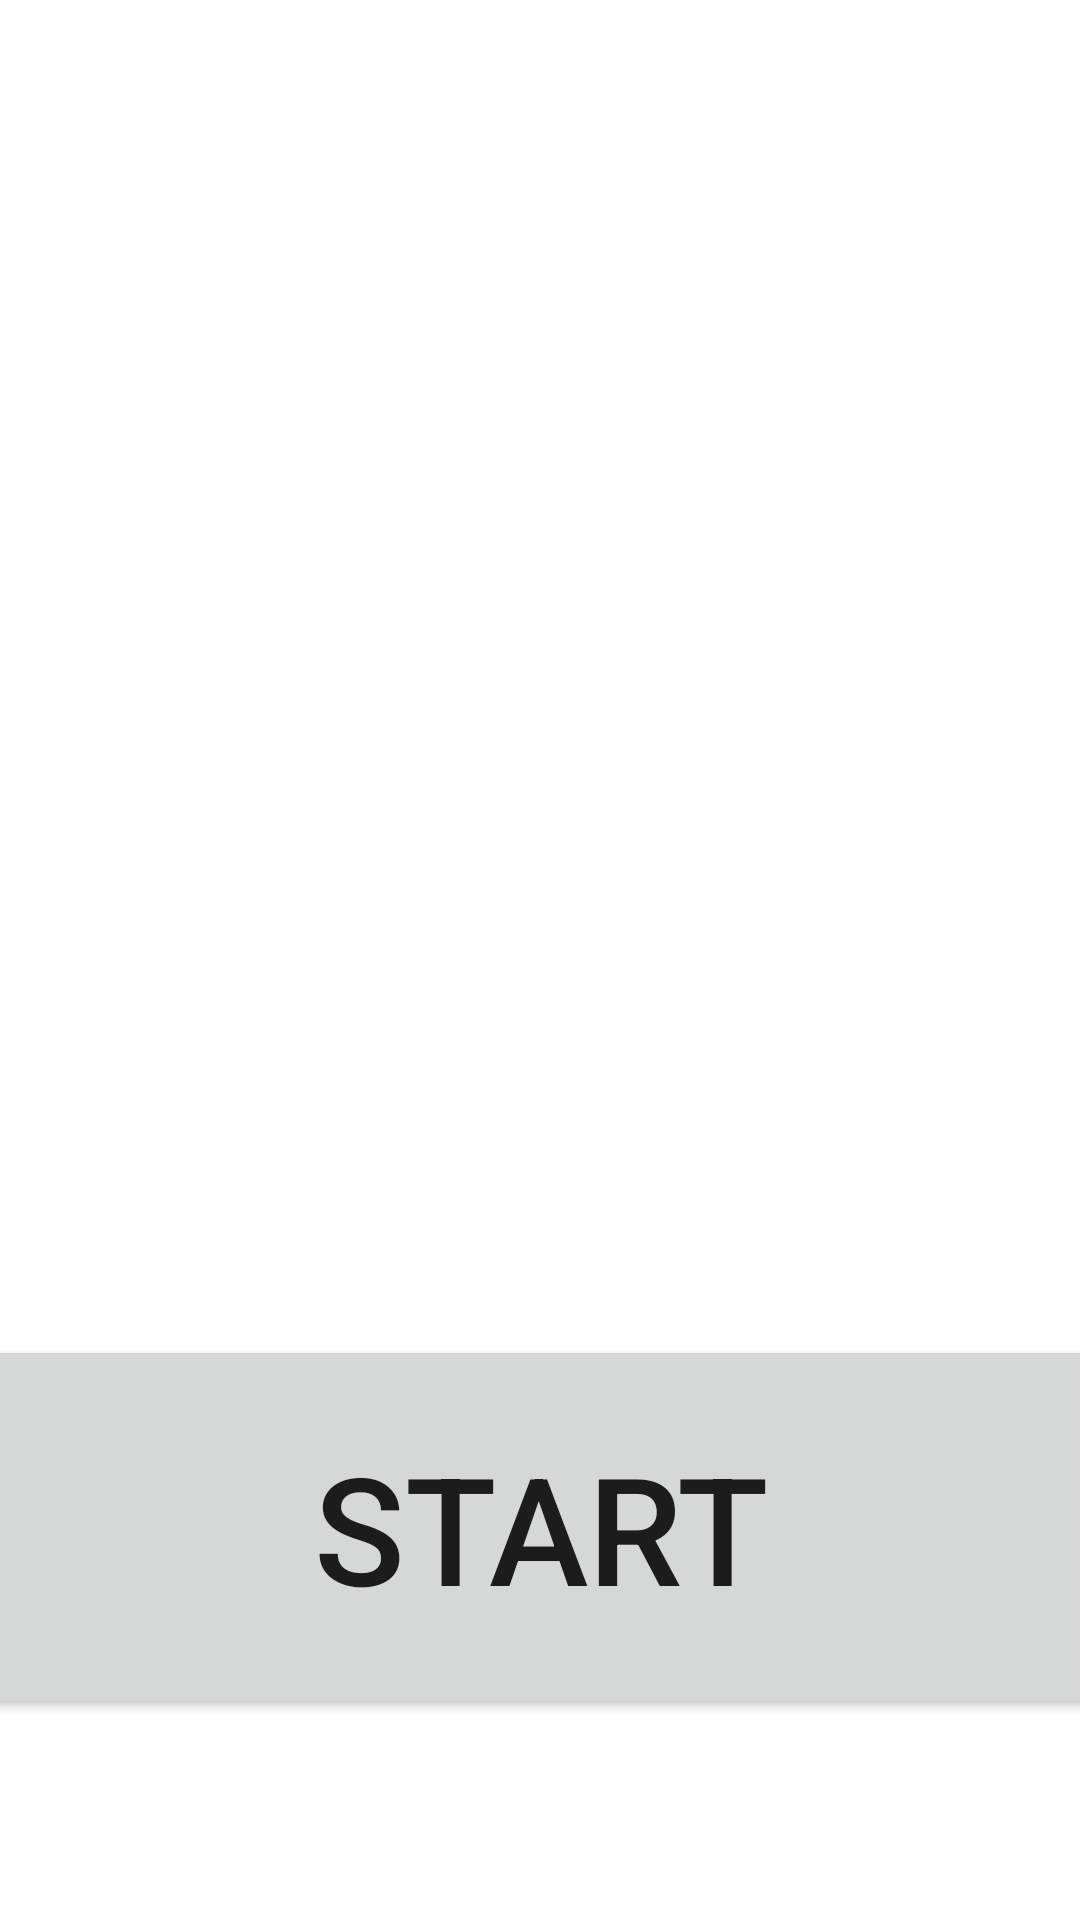

Android layout source for this screen:
<!-- AndroidManifest.xml: application theme Theme.MP2 -->
<!-- res/layout/activity_titlepage.xml -->
<?xml version="1.0" encoding="utf-8"?>
<androidx.constraintlayout.widget.ConstraintLayout xmlns:android="http://schemas.android.com/apk/res/android"
    xmlns:app="http://schemas.android.com/apk/res-auto"
    xmlns:tools="http://schemas.android.com/tools"
    android:layout_width="match_parent"
    android:layout_height="match_parent"
    tools:context=".titlepage">

    <ImageView
        android:id="@+id/imageView"
        android:layout_width="1578dp"
        android:layout_height="1655dp"
        android:rotation="90"
        android:rotationY="0"
        app:layout_constraintBottom_toBottomOf="parent"
        app:layout_constraintEnd_toEndOf="parent"
        app:layout_constraintHorizontal_bias="0.386"
        app:layout_constraintStart_toStartOf="parent"
        app:layout_constraintTop_toTopOf="parent"
        app:layout_constraintVertical_bias="0.635"
        app:srcCompat="@drawable/img_6777" />

    <Button
        android:id="@+id/startButton"
        android:layout_width="380dp"
        android:layout_height="128dp"
        android:text="Start"
        android:textSize="50sp"
        app:layout_constraintBottom_toBottomOf="parent"
        app:layout_constraintEnd_toEndOf="parent"
        app:layout_constraintStart_toStartOf="parent"
        app:layout_constraintTop_toTopOf="parent"
        app:layout_constraintVertical_bias="0.869" />

    <TextView
        android:id="@+id/textView"
        android:layout_width="860dp"
        android:layout_height="276dp"
        android:text="Dying From Dysentery\nOregon Trail"
        android:textAlignment="center"
        android:textAppearance="@style/TextAppearance.AppCompat.Large"
        android:textColor="#FFFFFF"
        android:textSize="70sp"
        android:textStyle="bold"
        app:layout_constraintBottom_toBottomOf="parent"
        app:layout_constraintEnd_toEndOf="parent"
        app:layout_constraintHorizontal_bias="0.512"
        app:layout_constraintStart_toStartOf="parent"
        app:layout_constraintTop_toTopOf="parent"
        app:layout_constraintVertical_bias="0.062" />

</androidx.constraintlayout.widget.ConstraintLayout>
<!-- resources referenced by this layout -->
<resources>
  <style name="Theme.MP2" parent="Theme.MaterialComponents.DayNight.DarkActionBar">
          
          <item name="colorPrimary">@color/purple_500</item>
          <item name="colorPrimaryVariant">@color/purple_700</item>
          <item name="colorOnPrimary">@color/white</item>
          
          <item name="colorSecondary">@color/teal_200</item>
          <item name="colorSecondaryVariant">@color/teal_700</item>
          <item name="colorOnSecondary">@color/black</item>
          
          <item name="android:statusBarColor" tools:targetApi="l">?attr/colorPrimaryVariant</item>
          
      </style>
  <!-- not gathered from this repository: default colours our renderer supplied (Android Studio template values) -->
  <color name="purple_500">#FF6200EE</color>
  <color name="purple_700">#FF3700B3</color>
  <color name="teal_200">#FF03DAC5</color>
  <color name="teal_700">#FF018786</color>
  <color name="black">#FF000000</color>
  <color name="white">#FFFFFFFF</color>
</resources>
